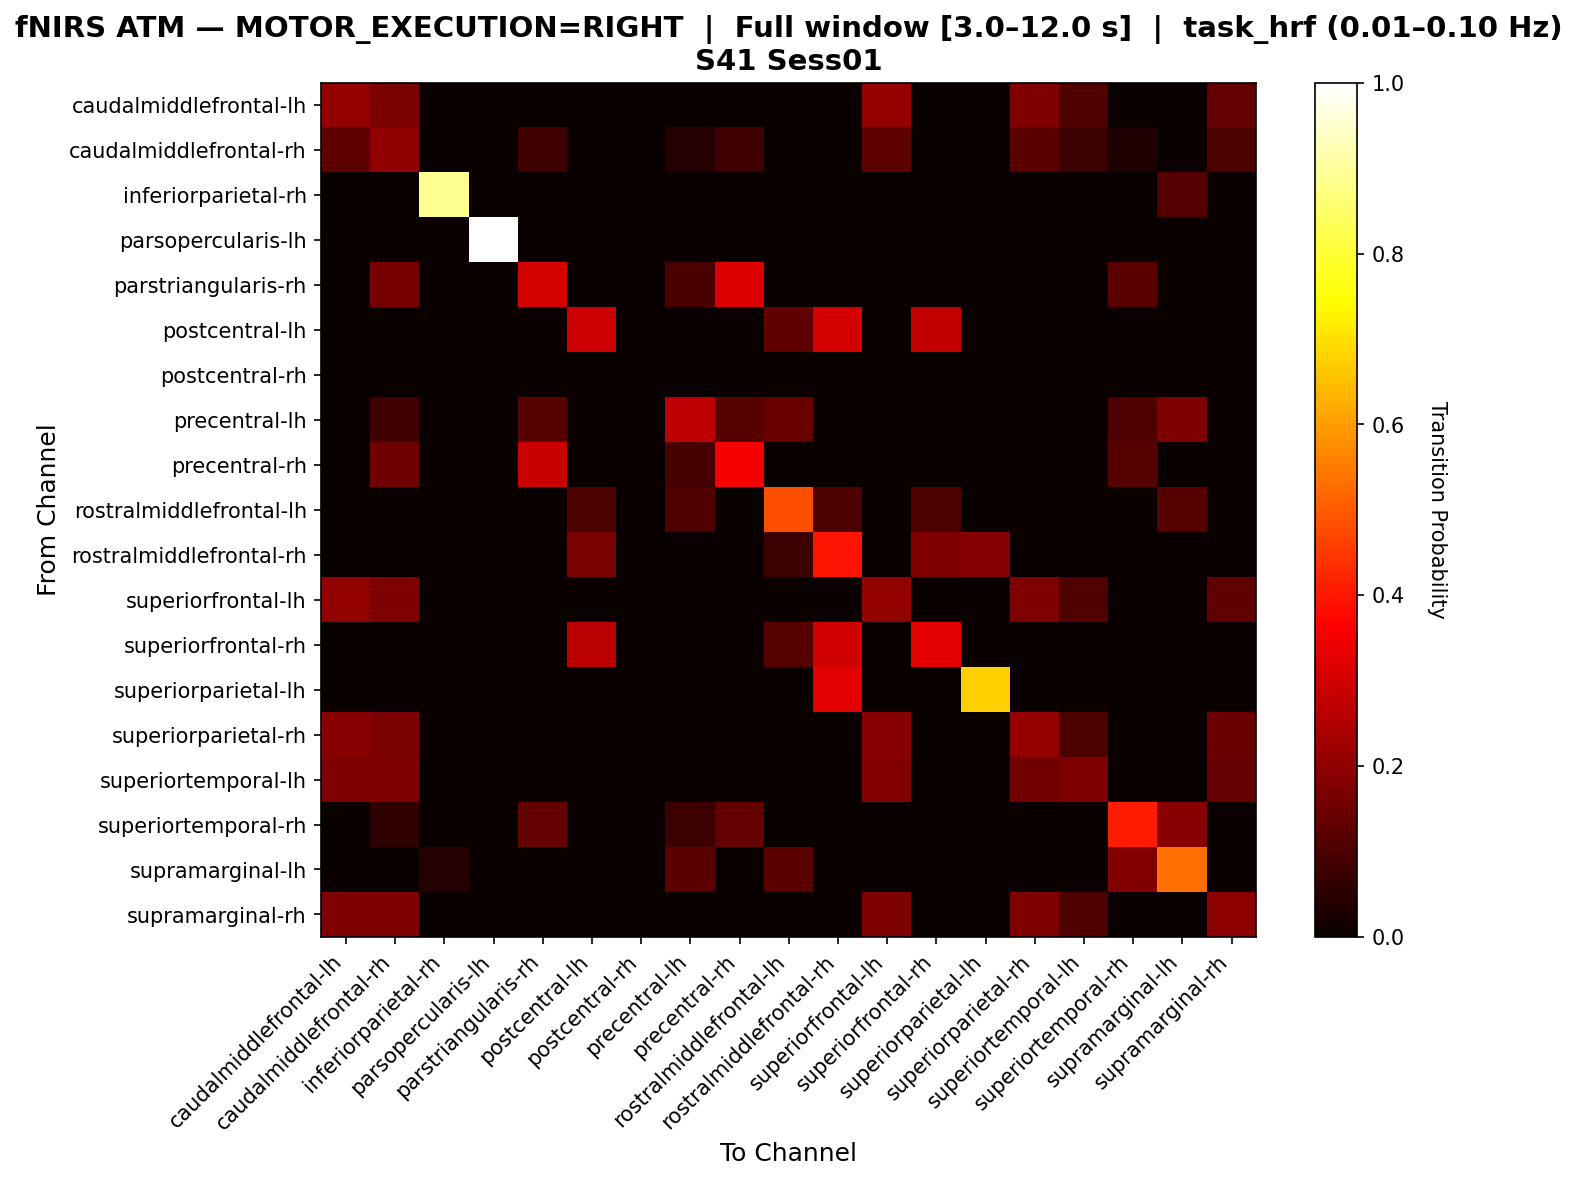

Values plotted in this chart, from the file beside it:
, caudalmiddlefrontal-lh, caudalmiddlefrontal-rh, inferiorparietal-rh, parsopercularis-lh, parstriangularis-rh, postcentral-lh, postcentral-rh, precentral-lh, precentral-rh, rostralmiddlefrontal-lh, rostralmiddlefrontal-rh, superiorfrontal-lh, superiorfrontal-rh, superiorparietal-lh, superiorparietal-rh, superiortemporal-lh, superiortemporal-rh, supramarginal-lh, supramarginal-rh
caudalmiddlefrontal-lh, 0.2059, 0.1706, 0.0, 0.0, 0.0, 0.0, 0.0, 0.0, 0.0, 0.0, 0.0, 0.2059, 0.0, 0.0, 0.1765, 0.1059, 0.0, 0.0, 0.1353
caudalmiddlefrontal-rh, 0.1288, 0.2017, 0.0, 0.0, 0.08155, 0.0, 0.0, 0.04292, 0.08155, 0.0, 0.0, 0.1288, 0.0, 0.0, 0.1245, 0.07725, 0.03433, 0.0, 0.09871
inferiorparietal-rh, 0.0, 0.0, 0.8889, 0.0, 0.0, 0.0, 0.0, 0.0, 0.0, 0.0, 0.0, 0.0, 0.0, 0.0, 0.0, 0.0, 0.0, 0.1111, 0.0
parsopercularis-lh, 0.0, 0.0, 0.0, 1.0, 0.0, 0.0, 0.0, 0.0, 0.0, 0.0, 0.0, 0.0, 0.0, 0.0, 0.0, 0.0, 0.0, 0.0, 0.0
parstriangularis-rh, 0.0, 0.1652, 0.0, 0.0, 0.3043, 0.0, 0.0, 0.09565, 0.313, 0.0, 0.0, 0.0, 0.0, 0.0, 0.0, 0.0, 0.1217, 0.0, 0.0
postcentral-lh, 0.0, 0.0, 0.0, 0.0, 0.0, 0.2892, 0.0, 0.0, 0.0, 0.1325, 0.3012, 0.0, 0.2771, 0.0, 0.0, 0.0, 0.0, 0.0, 0.0
postcentral-rh, 0.0, 0.0, 0.0, 0.0, 0.0, 0.0, 0.0, 0.0, 0.0, 0.0, 0.0, 0.0, 0.0, 0.0, 0.0, 0.0, 0.0, 0.0, 0.0
precentral-lh, 0.0, 0.08247, 0.0, 0.0, 0.1134, 0.0, 0.0, 0.268, 0.1134, 0.1443, 0.0, 0.0, 0.0, 0.0, 0.0, 0.0, 0.1031, 0.1753, 0.0
precentral-rh, 0.0, 0.1557, 0.0, 0.0, 0.2869, 0.0, 0.0, 0.09016, 0.3525, 0.0, 0.0, 0.0, 0.0, 0.0, 0.0, 0.0, 0.1148, 0.0, 0.0
rostralmiddlefrontal-lh, 0.0, 0.0, 0.0, 0.0, 0.0, 0.09821, 0.0, 0.1071, 0.0, 0.4821, 0.09821, 0.0, 0.09821, 0.0, 0.0, 0.0, 0.0, 0.1161, 0.0
rostralmiddlefrontal-rh, 0.0, 0.0, 0.0, 0.0, 0.0, 0.1701, 0.0, 0.0, 0.0, 0.07483, 0.3946, 0.0, 0.1769, 0.1837, 0.0, 0.0, 0.0, 0.0, 0.0
superiorfrontal-lh, 0.2069, 0.1724, 0.0, 0.0, 0.0, 0.0, 0.0, 0.0, 0.0, 0.0, 0.0, 0.2069, 0.0, 0.0, 0.1724, 0.1092, 0.0, 0.0, 0.1322
superiorfrontal-rh, 0.0, 0.0, 0.0, 0.0, 0.0, 0.2632, 0.0, 0.0, 0.0, 0.1158, 0.2947, 0.0, 0.3263, 0.0, 0.0, 0.0, 0.0, 0.0, 0.0
superiorparietal-lh, 0.0, 0.0, 0.0, 0.0, 0.0, 0.0, 0.0, 0.0, 0.0, 0.0, 0.3253, 0.0, 0.0, 0.6747, 0.0, 0.0, 0.0, 0.0, 0.0
superiorparietal-rh, 0.1887, 0.1698, 0.0, 0.0, 0.0, 0.0, 0.0, 0.0, 0.0, 0.0, 0.0, 0.1887, 0.0, 0.0, 0.2075, 0.1006, 0.0, 0.0, 0.1447
superiortemporal-lh, 0.1739, 0.1739, 0.0, 0.0, 0.0, 0.0, 0.0, 0.0, 0.0, 0.0, 0.0, 0.1826, 0.0, 0.0, 0.1565, 0.1739, 0.0, 0.0, 0.1391
superiortemporal-rh, 0.0, 0.05714, 0.0, 0.0, 0.1333, 0.0, 0.0, 0.07619, 0.1333, 0.0, 0.0, 0.0, 0.0, 0.0, 0.0, 0.0, 0.4095, 0.1905, 0.0
supramarginal-lh, 0.0, 0.0, 0.04098, 0.0, 0.0, 0.0, 0.0, 0.123, 0.0, 0.123, 0.0, 0.0, 0.0, 0.0, 0.0, 0.0, 0.1803, 0.5328, 0.0
supramarginal-rh, 0.1742, 0.1742, 0.0, 0.0, 0.0, 0.0, 0.0, 0.0, 0.0, 0.0, 0.0, 0.1742, 0.0, 0.0, 0.1742, 0.1061, 0.0, 0.0, 0.197
